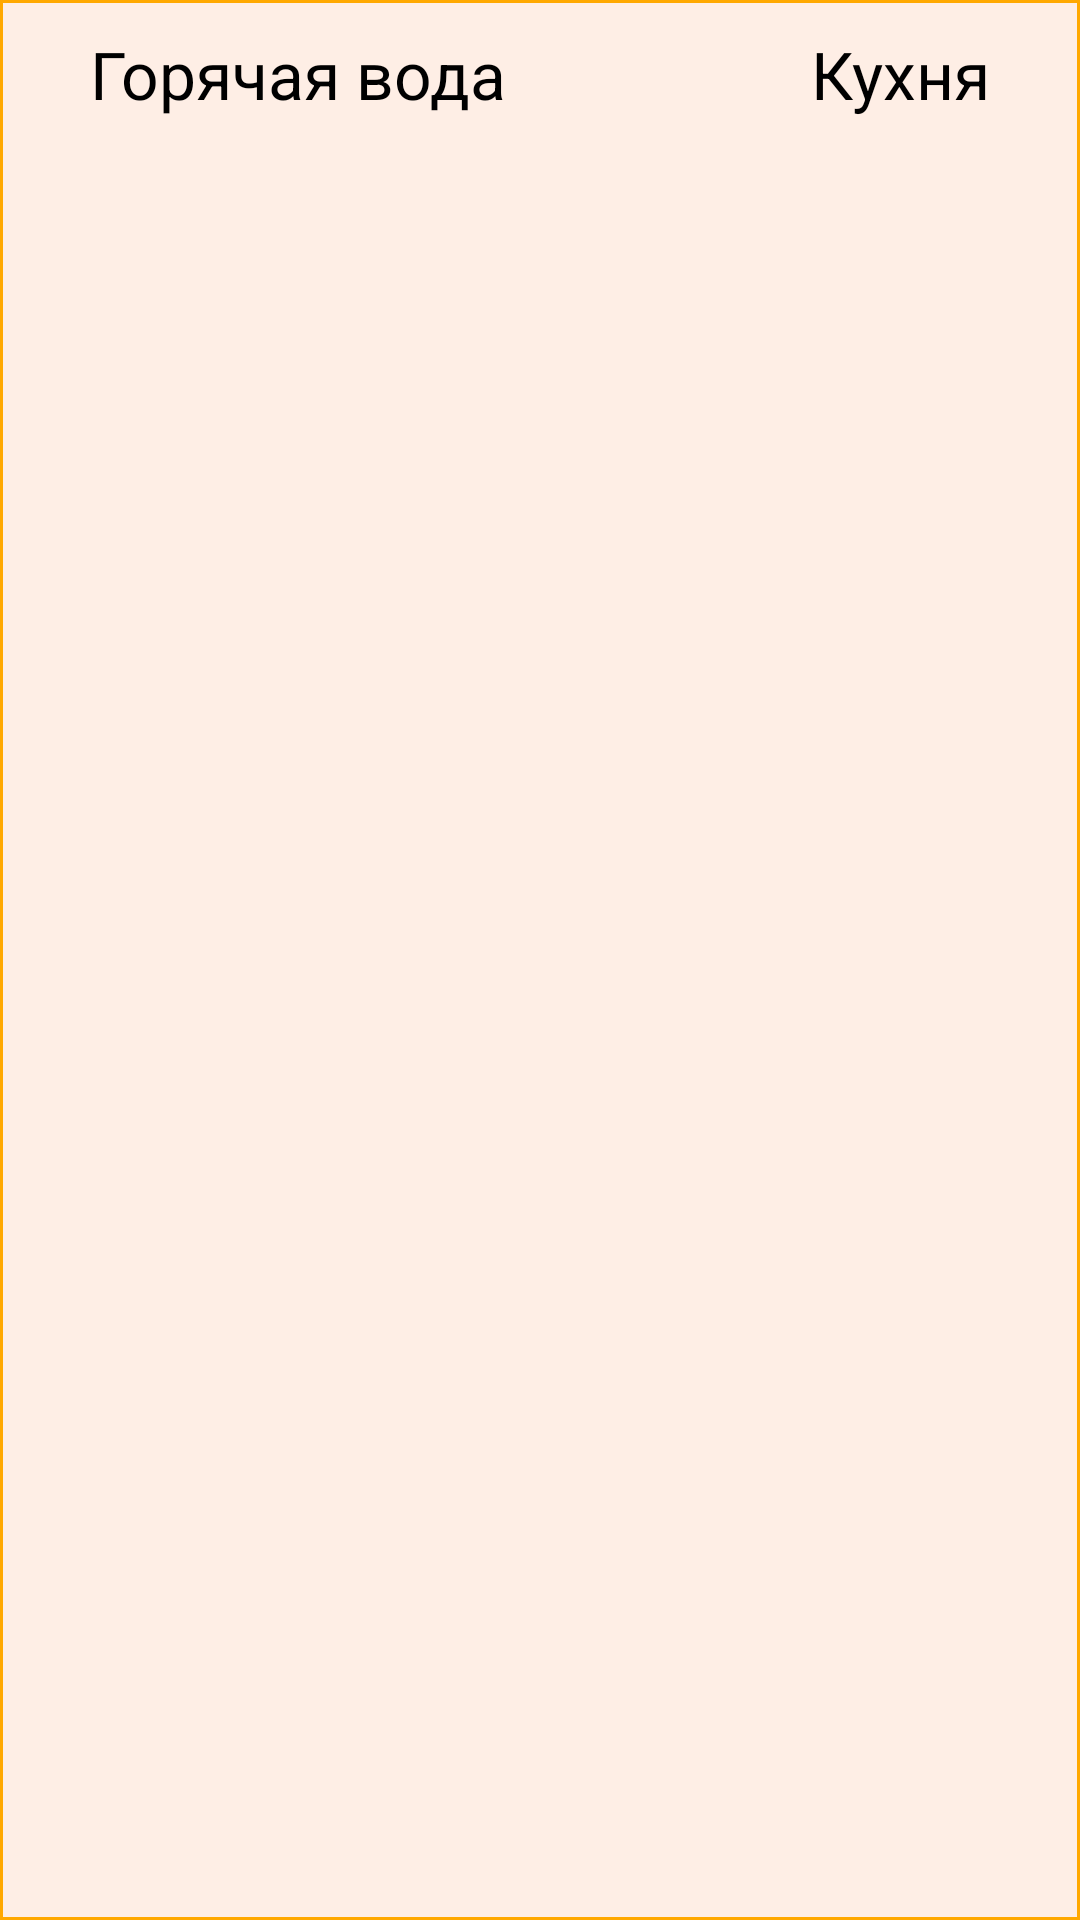

Here is an Android app screen rendered from its layout file. Give the layout XML and the strings, colors and styles it references.
<!-- AndroidManifest.xml: application theme AppTheme.ObjectDetection -->
<!-- res/layout/example_item.xml -->
<?xml version="1.0" encoding="utf-8"?>
<com.google.android.material.card.MaterialCardView xmlns:android="http://schemas.android.com/apk/res/android"
    android:layout_width="match_parent"
    android:layout_height="wrap_content"
    xmlns:app="http://schemas.android.com/apk/res-auto"
    app:cardCornerRadius="0dp"
    app:strokeWidth="1dp"
    app:cardElevation="5dp"
    app:strokeColor="@color/tfe_color_primary"
    android:layout_marginBottom="5dp">

    <RelativeLayout
        android:layout_width="match_parent"
        android:layout_height="match_parent"
        android:layout_margin="10dp">

        <TextView
            android:id="@+id/item_type"
            android:layout_width="wrap_content"
            android:layout_height="wrap_content"
            android:text="Горячая вода"
            android:maxLines="1"
            android:textSize="22dp"
            android:layout_marginLeft="20dp"
            android:textColor="@android:color/black" />

        <TextView
            android:id="@+id/item_location"
            android:layout_width="wrap_content"
            android:layout_height="wrap_content"
            android:layout_marginRight="20dp"
            android:layout_alignParentRight="true"
            android:maxLines="1"
            android:text="Кухня"
            android:textColor="@android:color/black"
            android:textSize="22dp" />

    </RelativeLayout>




</com.google.android.material.card.MaterialCardView>
<!-- resources referenced by this layout -->
<resources>
  <color name="tfe_color_primary">#ffa800</color>
  <style name="AppTheme.ObjectDetection" parent="Theme.Material3.Light">
          
          <item name="windowActionBar">false</item>
          <item name="windowNoTitle">true</item>
          <item name="colorPrimary">@color/tfe_color_primary</item>
          <item name="colorPrimaryDark">@color/tfe_color_primary_dark</item>
          <item name="colorAccent">@color/tfe_color_accent</item>
      </style>
  <color name="tfe_color_primary_dark">#ff6f00</color>
  <color name="tfe_color_accent">#425066</color>
</resources>
